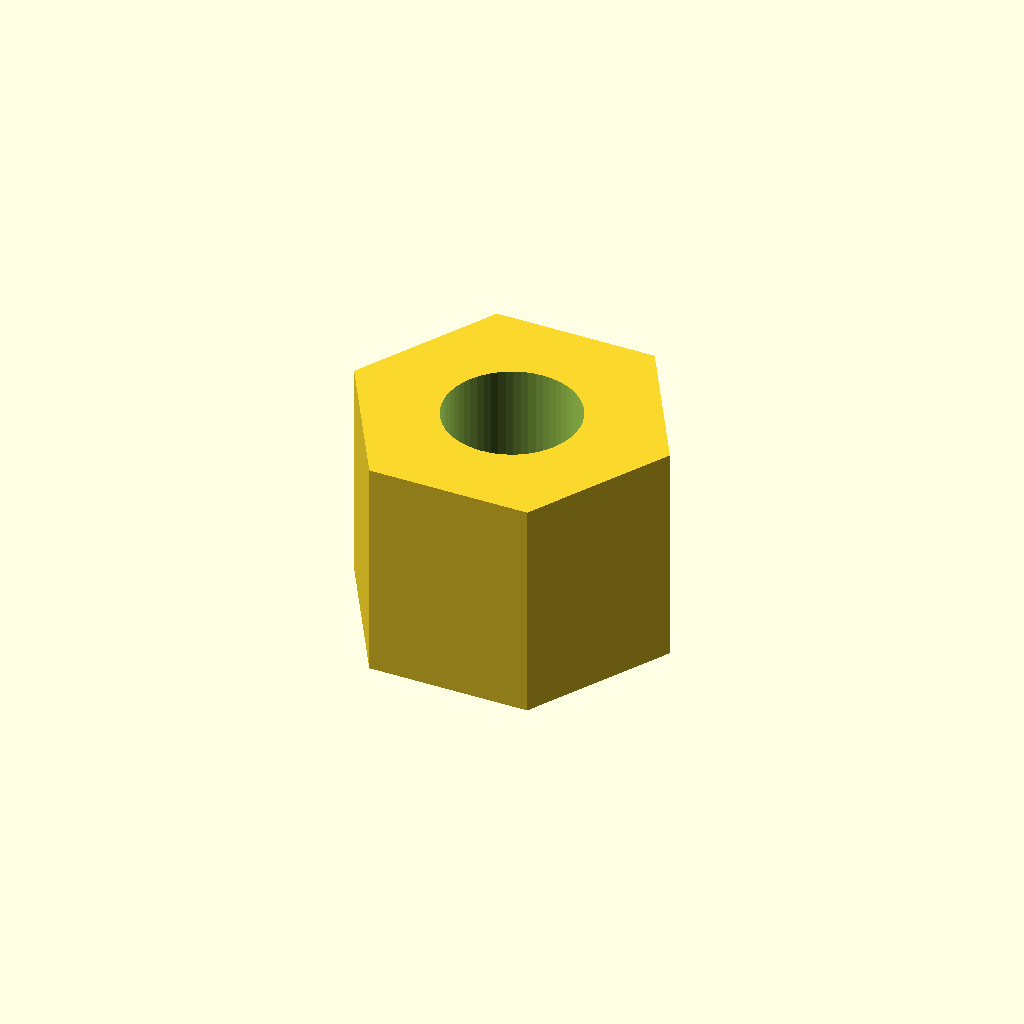
Cell 1 — every parameter at its default value.
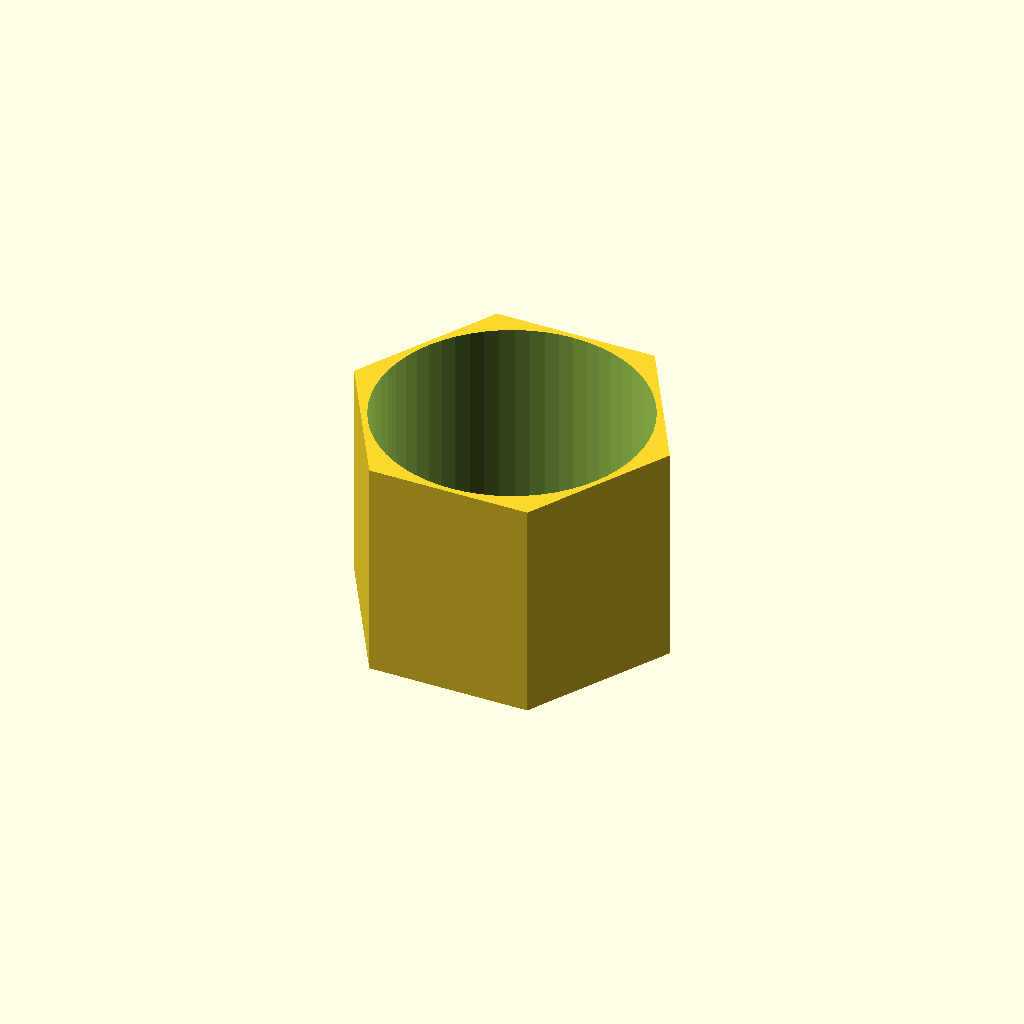
Cell 2 — inner_d set to 4.8, the other parameters unchanged.
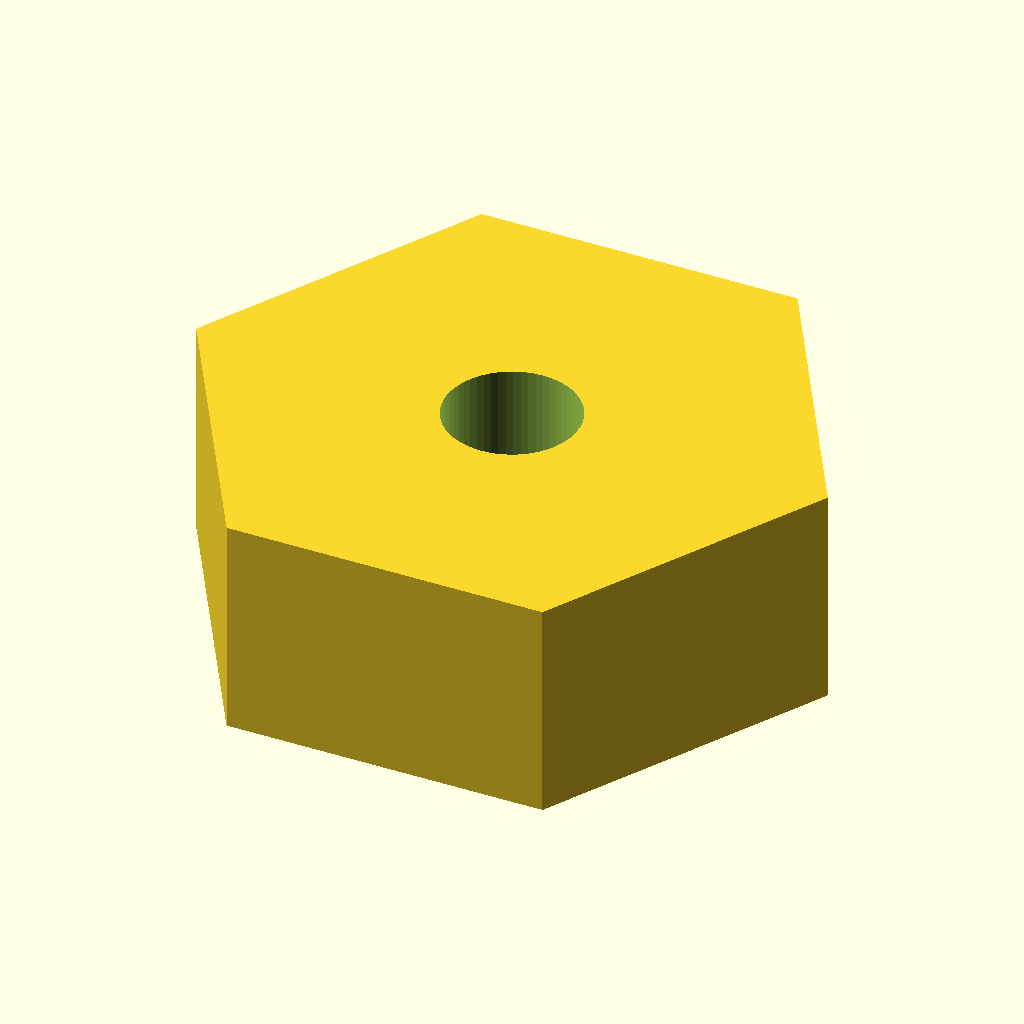
Cell 3 — flat set to 10, the other parameters unchanged.
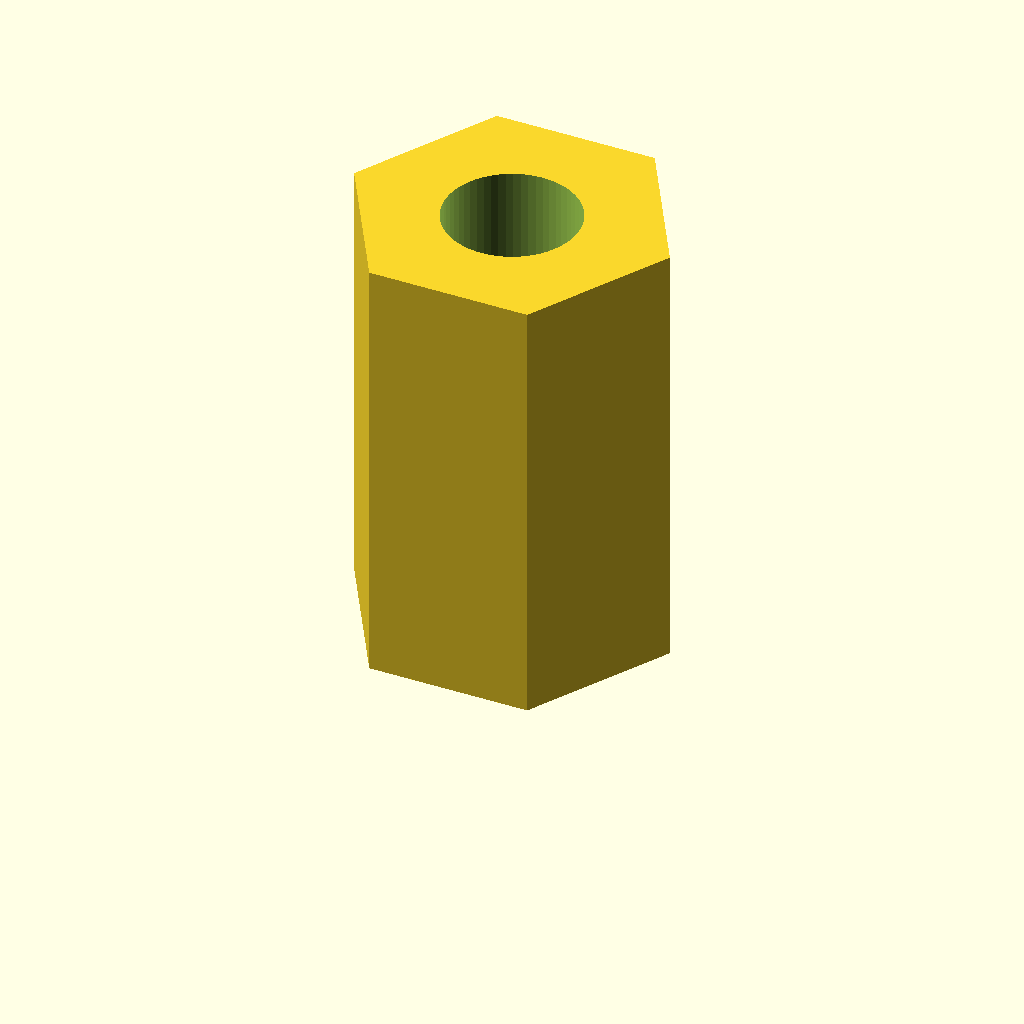
Cell 4 — length set to 8, the other parameters unchanged.
All cells are drawn from one camera (rotation 55°, 0°, 25°, orthographic, colour scheme Cornfield), so only the parameter changes between them.
The OpenSCAD source (optional_data/data/parts/part_0987.scad):
// Hex spacer.
$fn = 60;
eps = 0.02;
inner_d = 2.4;
flat = 5;
length = 4;
difference() { cylinder(d=flat/cos(30),h=length,$fn=6); translate([0,0,-eps]) cylinder(d=inner_d,h=length+2*eps); }
Parameter table extracted from the source (name, type, default, range or options):
eps: number, default 0.02
inner_d: number, default 2.4
flat: number, default 5
length: number, default 4
